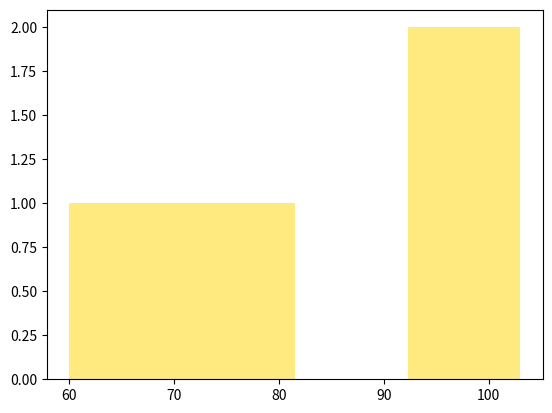

This figure's Python source:
# Program for histogram using Matplotlib

import numpy as np
import matplotlib.mlab as mlab
import matplotlib.pyplot as plt

x = [103,97,77,60]
num_bins = 4
n, bins, patches = plt.hist(x, num_bins, facecolor='gold', alpha=0.5)
plt.show()

